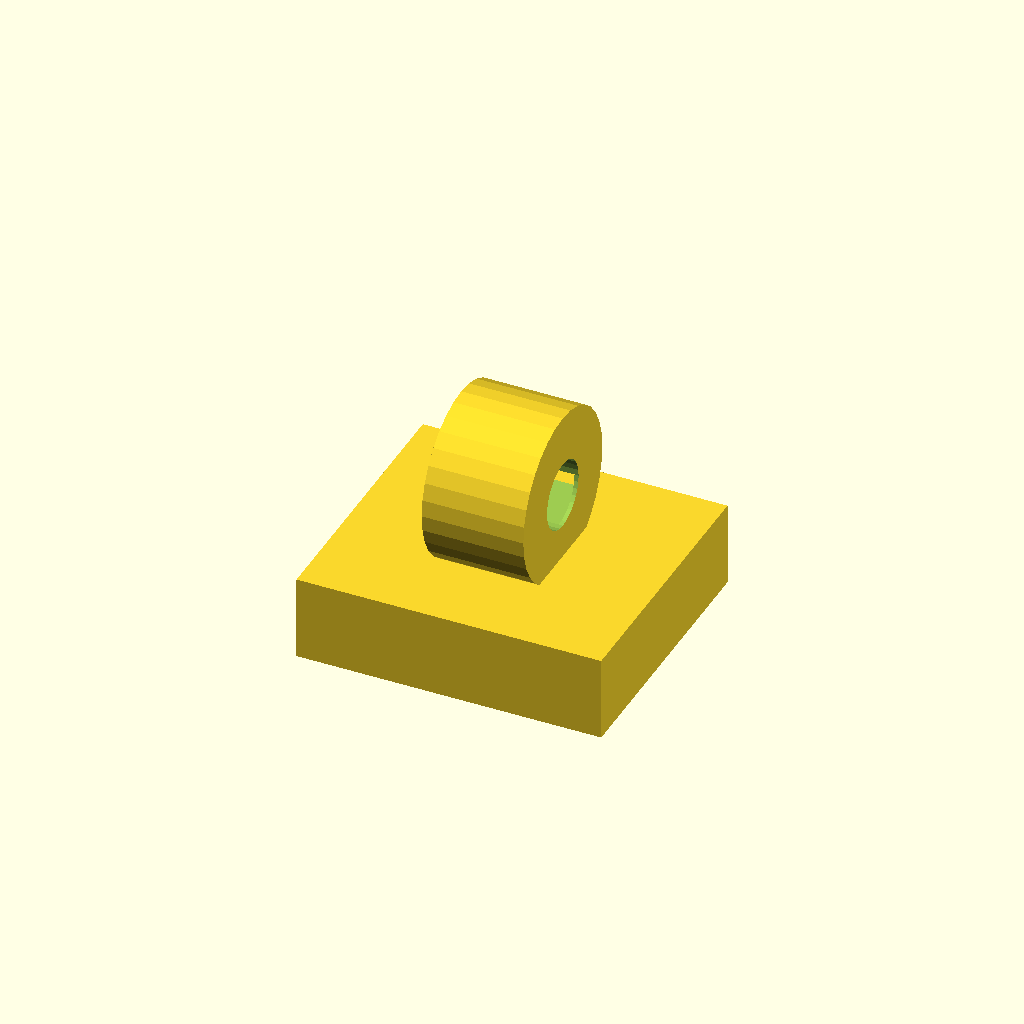
Cell 1: the model at its default parameters.
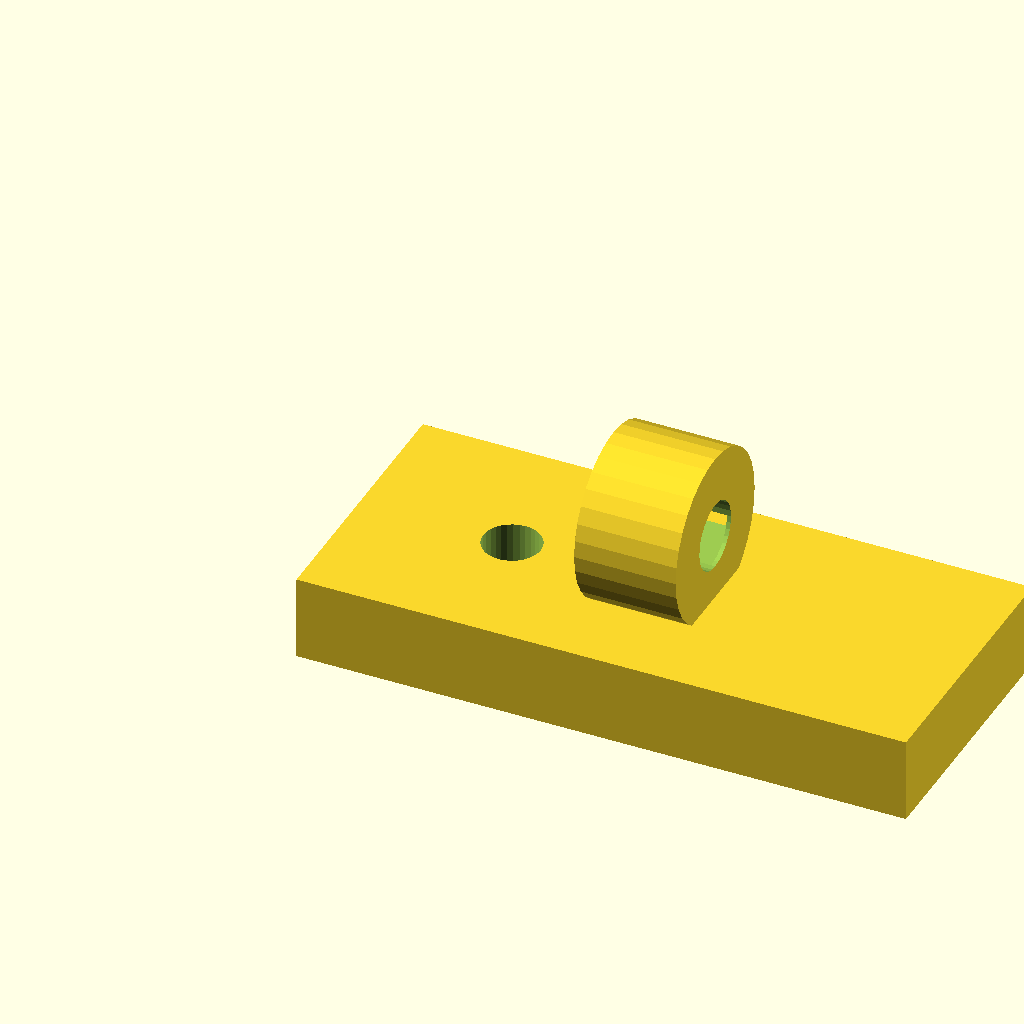
Cell 2 — base_w set to 36, the other parameters unchanged.
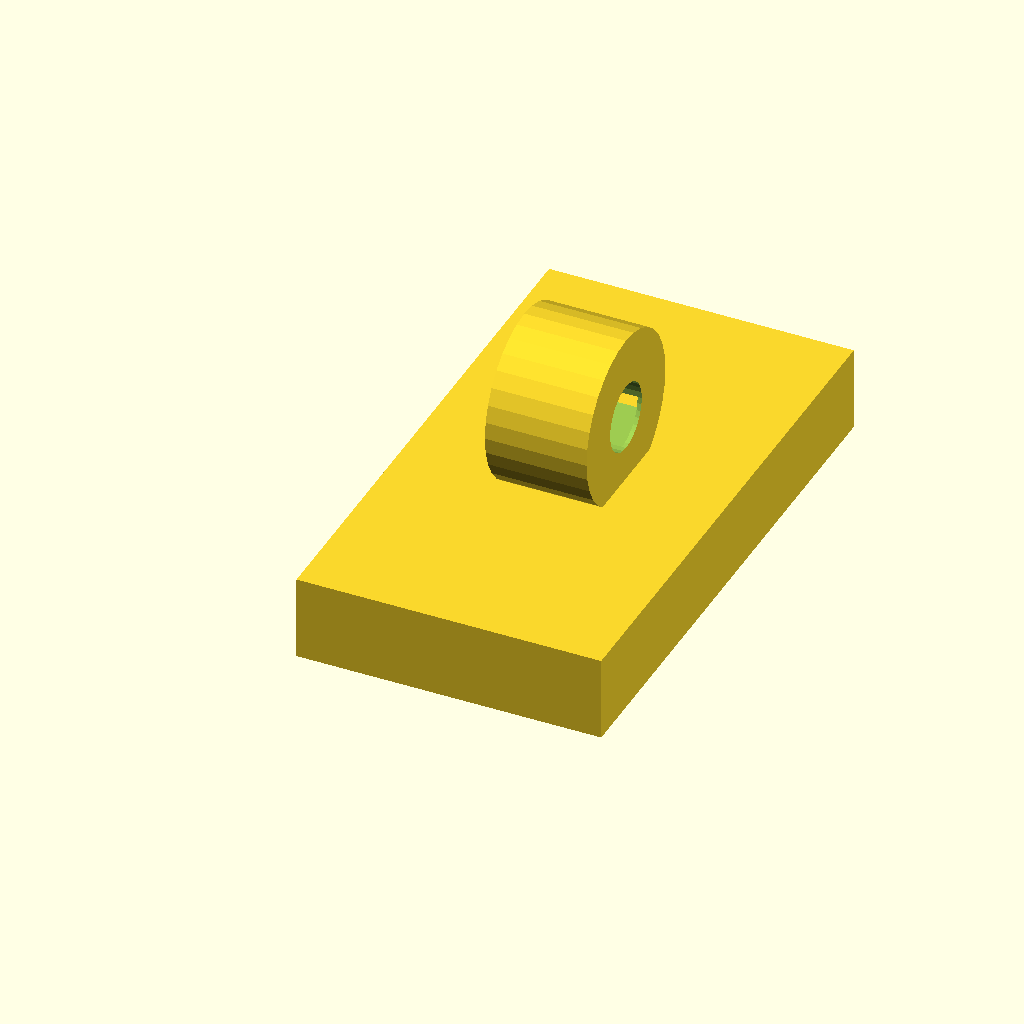
Cell 3: the same model with base_d = 32.
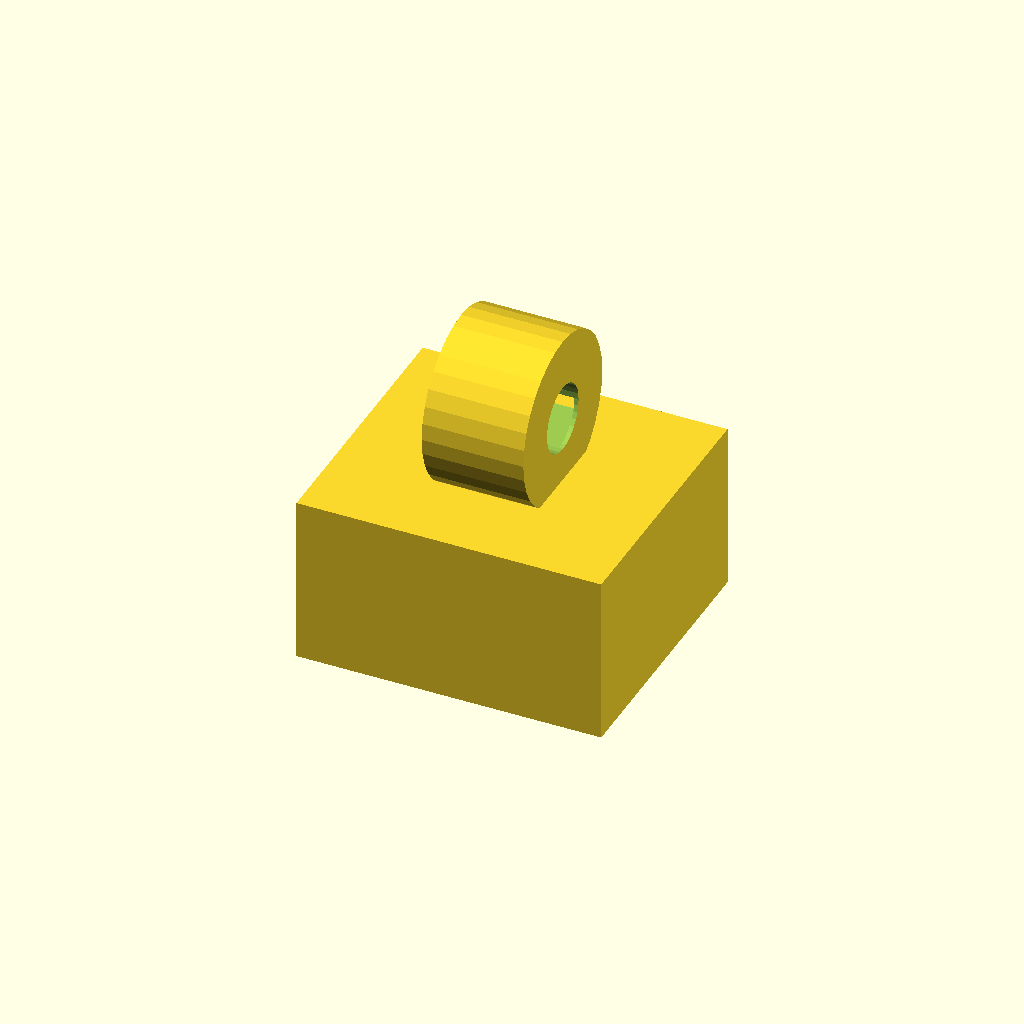
Cell 4: base_t = 10 (everything else at default).
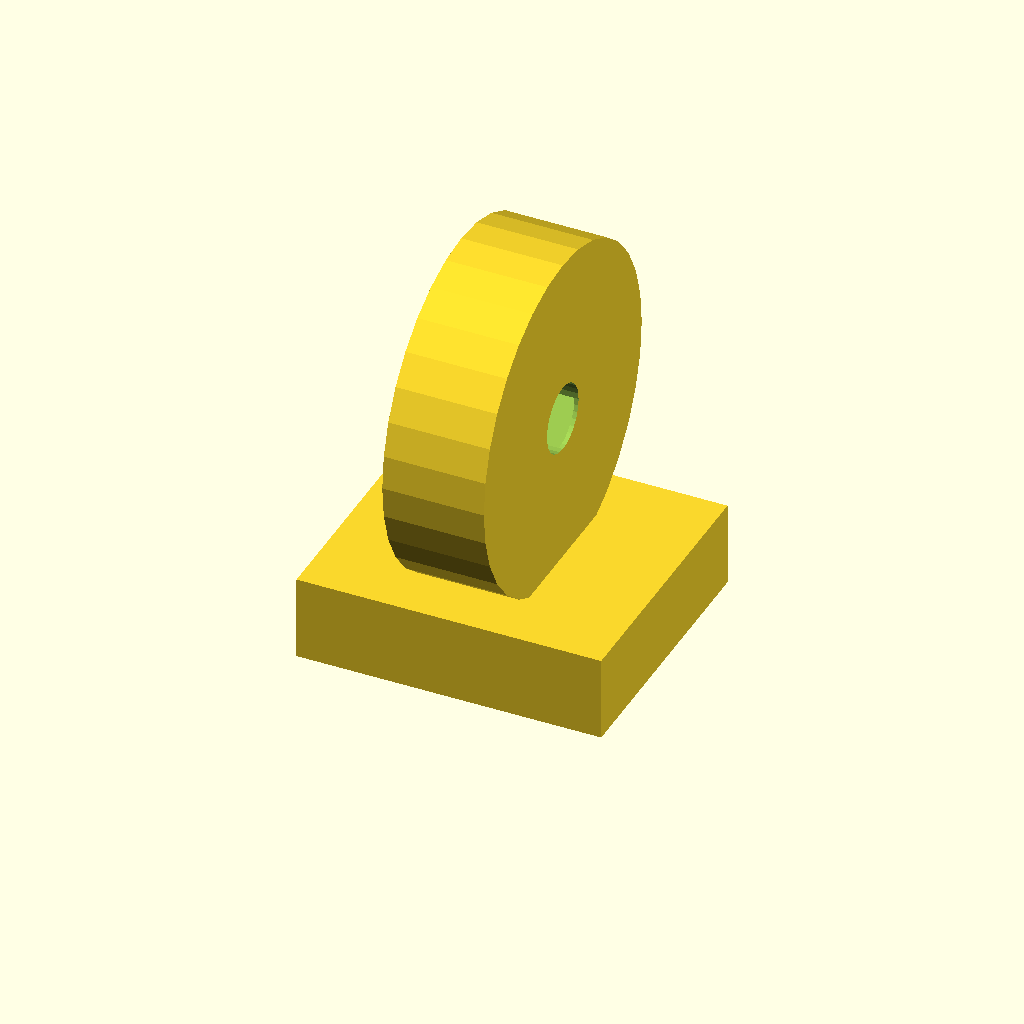
Cell 5: the same model with clamp_d = 20.
One fixed orthographic camera (rotation 55°, 0°, 25°; colour scheme Cornfield) for every cell.
Source of the model, optional_data/data/gen2/clips/part_0061.scad:
$fn = 32;

// ----------------------------------------------------------------------
// Cable clip: cable 4 mm, clamp 10 mm, base 18 mm
// ----------------------------------------------------------------------

// --- parameters (mm) ---
base_w = 18;              // base length, X
base_d = 16;              // base width, Y
base_t = 5;               // base thickness
clamp_d = 10;             // clamp outside diameter
wall_t = 3;               // clamp wall
cable_d = 4;              // cable opening
ring_w = 6;               // clamp width along the cable
screw_d = 3.4;            // screw clearance
throat = 2.48;            // snap throat width
sink = 1;                 // overlap of the clamp into the base

module base() {
  cube([base_w, base_d, base_t]);
}

module clamp() {
  translate([base_w / 2, base_d / 2, base_t + clamp_d / 2 - sink]) rotate([0, 90, 0])
    cylinder(h = ring_w, d = clamp_d, center = true);
}

difference() {
  union() {
    base();
    clamp();
  }
  translate([base_w / 2, base_d / 2, base_t + clamp_d / 2 - sink]) rotate([0, 90, 0]) translate([0, 0, -ring_w / 2 - 1]) cylinder(h = ring_w + 2, d = cable_d);
  /* snap throat: the opening is narrower than the cable */
  translate([base_w / 2 - throat / 2, base_d / 2, base_t + clamp_d / 2 - sink]) rotate([0, 90, 0]) translate([0, 0, -ring_w / 2 - 1]) cube([throat, clamp_d + 2, ring_w + 2]);
  translate([9, base_d / 2, -1]) cylinder(h = base_t + 2, d = screw_d);
}
Customizer parameters (derived from the source; name, type, default, range or options):
base_w: number, default 18
base_d: number, default 16
base_t: number, default 5
clamp_d: number, default 10
wall_t: number, default 3
cable_d: number, default 4
ring_w: number, default 6
screw_d: number, default 3.4
throat: number, default 2.48
sink: number, default 1
